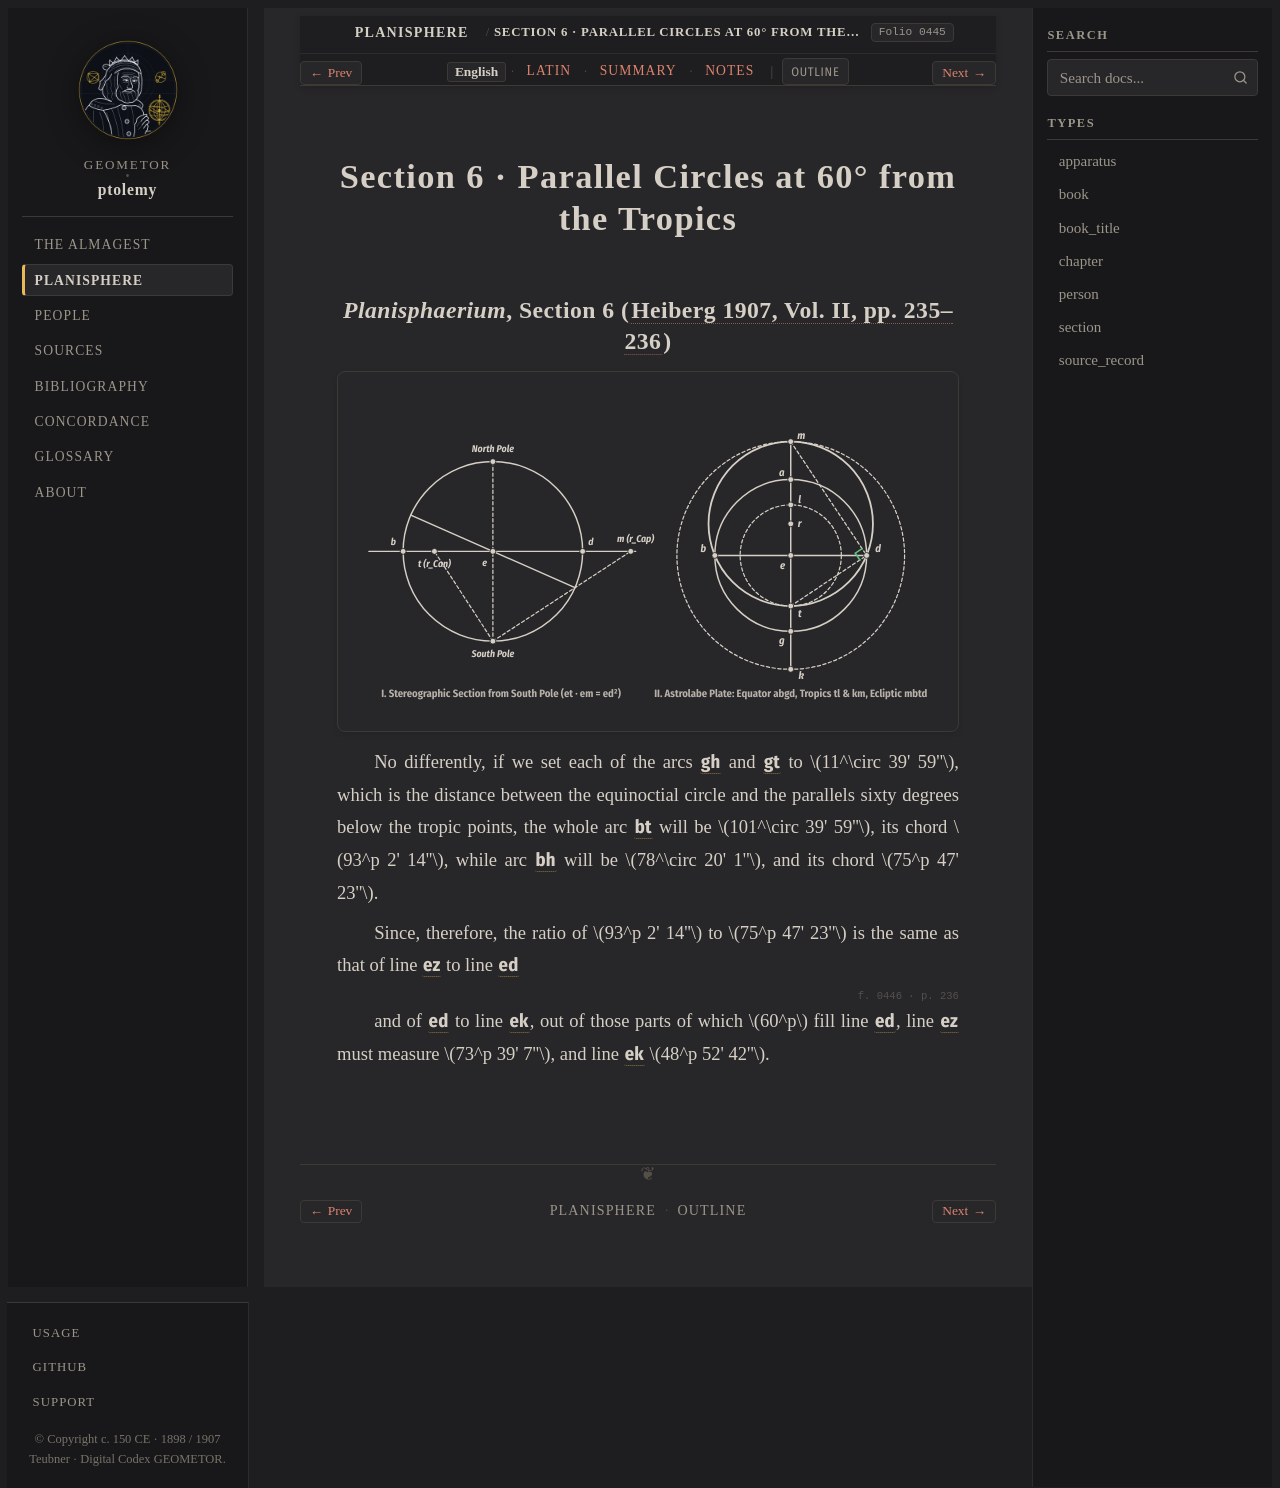

repository: geometor/ptolemy · page: planisphaerium/prop_06/index.html · generator: sphinx

:order: 6
:type: section
:book: Planisphaerium
:title: Section 6 · Parallel Circles at 60° from the Tropics
:folio: heiberg_1907_opera_minora_vol2:0445

.. _planisphaerium-prop-06-en:

Section 6 · Parallel Circles at 60° from the Tropics
====================================================

*Planisphaerium*, Section 6 (:cite:`Heiberg 1907, Vol. II, pp. 235–236 <heiberg:1907>`)
---------------------------------------------------------------------------------------

.. picture:: /_static/figures/fig09_planisphaerium_stereographic_astrolabe.svg

.. folio:: heiberg_1907_opera_minora_vol2:0445
   :page: p. 235

No differently, if we set each of the arcs :g:`gh` and :g:`gt` to :math:`11^\circ 39' 59''`, which is the distance between the equinoctial circle and the parallels sixty degrees below the tropic points, the whole arc :g:`bt` will be :math:`101^\circ 39' 59''`, its chord :math:`93^p 2' 14''`, while arc :g:`bh` will be :math:`78^\circ 20' 1''`, and its chord :math:`75^p 47' 23''`.

Since, therefore, the ratio of :math:`93^p 2' 14''` to :math:`75^p 47' 23''` is the same as that of line :g:`ez` to line :g:`ed <BD_ast>`

.. folio:: heiberg_1907_opera_minora_vol2:0446
   :page: p. 236

and of :g:`ed <BD_ast>` to line :g:`ek <EK>`, out of those parts of which :math:`60^p` fill line :g:`ed <BD_ast>`, line :g:`ez` must measure :math:`73^p 39' 7''`, and line :g:`ek <EK>` :math:`48^p 52' 42''`.
